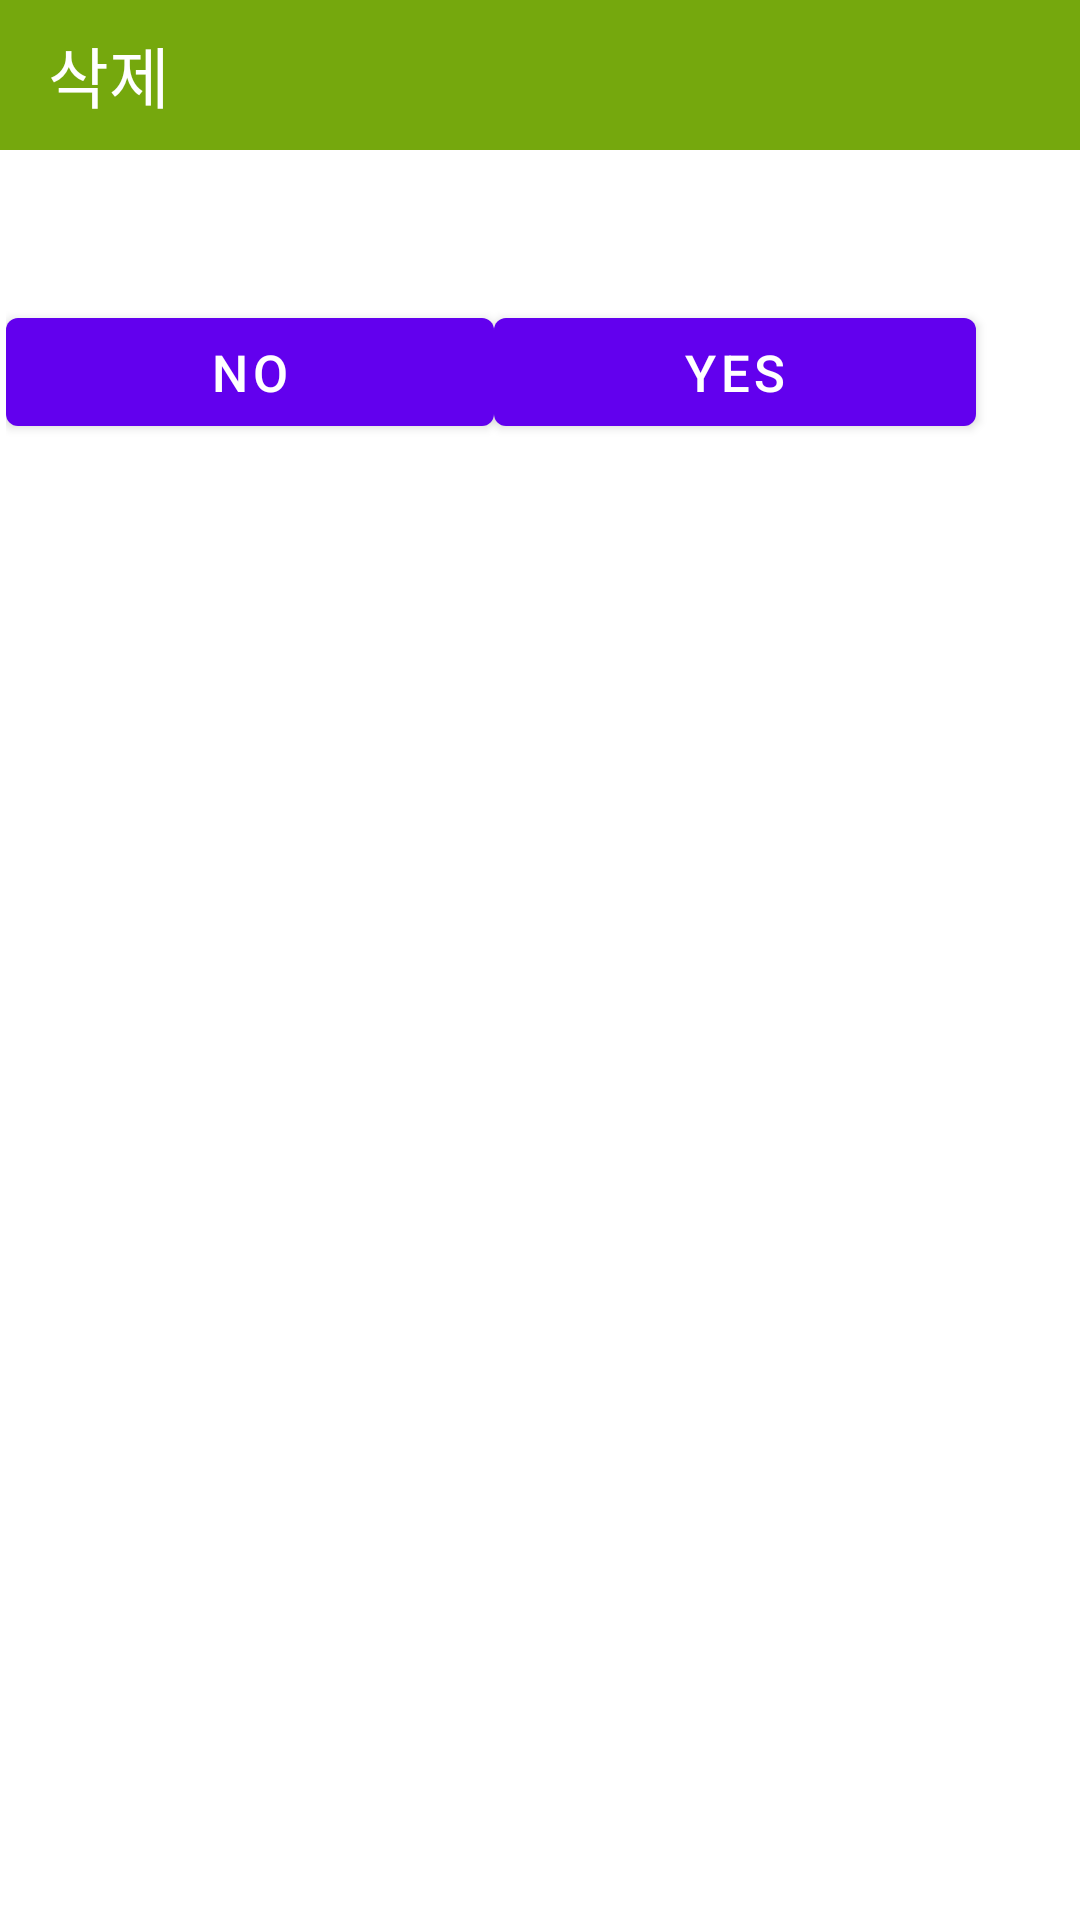

Produce the Android XML layout that renders to this screen, including the resource entries it uses.
<!-- AndroidManifest.xml: fallback theme Theme.MaterialComponents.DayNight.NoActionBar -->
<!-- res/layout/dialog_delete.xml -->
<?xml version="1.0" encoding="utf-8"?>
<LinearLayout xmlns:android="http://schemas.android.com/apk/res/android"
    android:orientation="vertical" android:layout_width="400dp"
    android:layout_height="match_parent"
    android:weightSum="1">

    <TextView
        android:text="삭제"
        android:background="@color/chart_value_2"
        android:layout_width="match_parent"
        android:layout_height="50dp"
        android:gravity="center_vertical"
        android:id="@+id/textView5"
        android:textColor="@color/white"
        android:paddingLeft="@dimen/activity_vertical_margin"
        android:textAppearance="@android:style/TextAppearance.Material.Large" />


    <TextView
        android:text="삭제 하시겠습니까?"
        android:paddingLeft="@dimen/activity_vertical_margin"
        android:layout_width="match_parent"
        android:layout_height="50dp"
        android:gravity="center_vertical"
        android:id="@+id/textView6"
        android:textColor="@color/white"
        android:textAppearance="@android:style/TextAppearance.Material.Medium" />


    <LinearLayout
        android:layout_marginLeft="2dp"
        android:paddingRight="2dp"
        android:paddingBottom="2dp"
        android:orientation="horizontal"
        android:layout_width="380dp"
        android:layout_height="50dp"
        android:weightSum="1">

        <Button
            android:id="@+id/dialogNo"
            android:layout_width="wrap_content"
            android:text="No"
            android:textSize="17sp"
            android:layout_height="match_parent"
            android:layout_weight="0.37" />

        <Button
            android:id="@+id/dialogYes"
            android:text="Yes"
            android:textSize="17sp"
            android:layout_width="wrap_content"
            android:layout_height="match_parent"
            android:layout_weight="0.36" />
    </LinearLayout>
</LinearLayout>
<!-- resources referenced by this layout -->
<resources>
  <color name="chart_value_2">#75a80d</color>
  <color name="white">#FFFFFF</color>
  <dimen name="activity_vertical_margin">16dp</dimen>
</resources>
